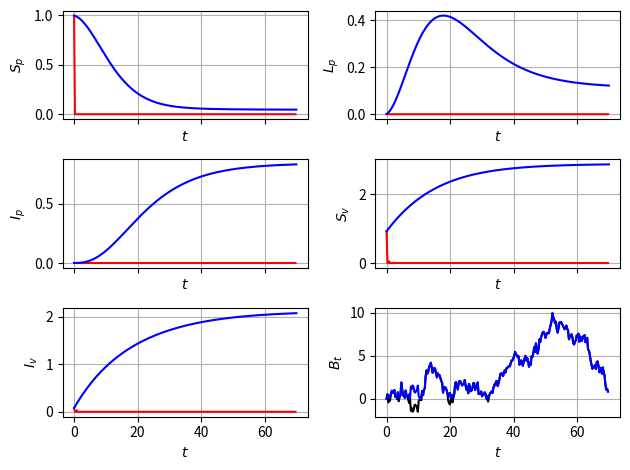

Recreate this plot in Python.
import numpy as np
from scipy.integrate import odeint
import matplotlib.pyplot as plt

'''This file compute the Euler-Maruyama method of tomato system:
We use to solve the SDE system taking the stochastic differential in the parameter 
r_l^tilde dt = r_l dt + sigma_l dB_t
r_i^tilde dt = r_i dt + sigma_i dB_t
gamma^tilde dt=gamma dt +sigma_v dB_t.
'''
########################################################################################################################

num_sims = 5


########################################################################################################################
def brownian_path_sampler(step_size, number_max_of_steps):
    normal_sampler = np.sqrt(step_size) * np.random.randn(number_max_of_steps)
    w_t = np.zeros(number_max_of_steps + 1)
    w_t[1:] = np.cumsum(normal_sampler)

    return (normal_sampler, w_t)


########################################################################################################################
T = 70
N = 2 ** 8
dt = T / N

y_init = np.array([0.998999, 0.001, 0.000001, 0.92, 0.08])

beta_p = 0.1
r_l = 0.01
sigma_l = 15.1
sigma_i = 15.1
sigma_v = 15.1
r_i = 0.01
b = 0.075
beta_v = 0.003
gamma = 0.06
theta = 0.4
mu = 0.3
R_0 = np.sqrt(beta_v * mu * b * beta_p / (r_l * r_l * (r_i + b) * gamma))


########################################################################################################################
def F_func(y, t):
    s_p = y[0]
    l_p = y[1]
    i_p = y[2]
    s_v = y[3]
    i_v = y[4]

    s_p_prime_d = -beta_p * s_p * i_v + r_l * l_p + r_i * i_p
    l_p_prime_d = beta_p * s_p * i_v - b * l_p - r_l * l_p
    i_p_prime_d = b * l_p - r_i * i_p
    s_v_prime_d = - beta_v * s_v * i_p - gamma * s_v + (1 - theta) * mu
    i_v_prime_d = beta_v * s_v * i_p - gamma * i_v + theta * mu
    rhs_d_np_array = np.array([s_p_prime_d, l_p_prime_d, i_p_prime_d, s_v_prime_d, i_v_prime_d])
    return (rhs_d_np_array)


########################################################################################################################
def G_func(y, t):
    s_p = y[0]
    l_p = y[1]
    i_p = y[2]
    s_v = y[3]
    i_v = y[4]

    s_p_prime_s = sigma_l * l_p + sigma_i * i_p
    l_p_prime_s = -sigma_l * l_p
    i_p_prime_s = -sigma_i * i_p
    s_v_prime_s = -sigma_v * s_v
    i_v_prime_s = -sigma_v * i_v
    rhs_s_np_array = np.array([s_p_prime_s, l_p_prime_s, i_p_prime_s, s_v_prime_s, i_v_prime_s])
    return (rhs_s_np_array)


########################################################################################################################

dB, B_t = brownian_path_sampler(dt, N)  # generating the path
b_t = abs(B_t)
ts = np.arange(0, T, dt)
ys = np.zeros((5, N))
ys2 = np.zeros((5, N))

ys[:, 0] = y_init
ys2[:, 0] = y_init
for _ in range(num_sims):
    for i in range(1, ts.size):
        db_i = dB[i - 1]
        t = (i - 1) * dt
        y = ys[:, i - 1]
        y_next = y + F_func(y, t) * dt + G_func(y, t) * dB[i - 1]

        sign_y = np.sign(y_next)
        for i in np.arange(4):
            index = sign_y[i]
            if np.sign(index) == -1:
                db_i = -db_i

        y_next = y + F_func(y, t) * dt + G_func(y, t) * db_i
        ys[:, i] = y_next
        ys2[:, i] = ys[:, i]

########################################################################################################################
######################################### DETERMINISTIC SOLUTION #######################################################
def rhs(y, t_zero):
    s_p = y[0]
    l_p = y[1]
    i_p = y[2]
    s_v = y[3]
    i_v = y[4]

    s_p_prime = r_l * l_p + r_i * i_p - beta_p * s_p * i_v
    l_p_prime = beta_p * s_p * i_v - b * l_p - r_l * l_p
    i_p_prime = b * l_p - r_i * i_p
    s_v_prime = - beta_v * s_v * i_p - gamma * s_v + (1 - theta) * mu
    i_v_prime = beta_v * s_v * i_p - gamma * i_v + theta * mu
    rhs_np_array = np.array([s_p_prime, l_p_prime, i_p_prime, s_v_prime, i_v_prime])
    return (rhs_np_array)


y_zero = np.array([0.998999, 0.001, 0.000001, 0.92, 0.08])
t = np.linspace(0, T, N)
sol = odeint(rhs, y_zero, t)

########################################################################################################################
########################################################################################################################
fig, axs = plt.subplots(3, 2, sharex=True)
fig.subplots_adjust(left=0.08, right=0.98, wspace=0.3)
ax0 = axs[0, 0]
ax0.plot(ts, ys[0, :], color='r', label="Stochastic Solution")
#ax0.plot(ts, ys2[0,:],color = 'g',linestyle=':', label="Stochastic abosulte Solution")
ax0.plot(t, sol[:, 0], color='b', label="Deterministic Solution")
ax0.set_xlabel('$t$')
ax0.set_ylabel('$S_p$')
ax0.grid(True)

ax1 = axs[0, 1]
ax1.plot(ts, ys[1, :], color='r', label="Stochastic Solution")
#ax1.plot(ts, ys2[1,:],color = 'g',linestyle=':', label="Stochastic aboslute Solution")
ax1.plot(t, sol[:, 1], color='b', label="Deterministic Solution")
ax1.set_xlabel('$t$')
ax1.set_ylabel('$L_p$')
ax1.grid(True)

ax2 = axs[1, 0]
ax2.plot(ts, ys[2, :], color='r', label="Stochastic Solution")
#ax2.plot(ts, ys2[2,:],color = 'g',linestyle=':', label="Stochastic absolute Solution")
ax2.plot(t, sol[:, 2], color='b', label="Deterministic Solution")
ax2.set_xlabel('$t$')
ax2.set_ylabel('$I_p$')
ax2.grid(True)

ax3 = axs[1, 1]
ax3.plot(ts, ys[3, :], color='r', label="Stochastic Solution")
#ax3.plot(ts, ys2[3,:],color = 'g',linestyle=':', label="Stochastic absolute Solution")
ax3.plot(t, sol[:, 3], color='b', label="Deterministic Solution")
ax3.set_xlabel('$t$')
ax3.set_ylabel('$S_v$')
ax3.grid(True)

ax4 = axs[2, 0]
ax4.plot(ts, ys[4, :], color='r', label="Stochastic Solution")
#ax4.plot(ts, ys2[4,:],color = 'g',linestyle=':', label="Stochastic absolute Solution")
ax4.plot(t, sol[:, 4], color='b', label="Deterministic Solution")
ax4.set_xlabel('$t$')
ax4.set_ylabel('$I_v$')
ax4.grid(True)

ax5 = axs[2, 1]
ax5.plot(ts, B_t[0:N], color='k', label="Stochastic Solution")
ax5.plot(ts, b_t[0:N], color='b', label="Stochastic Solution")
ax5.set_xlabel('$t$')
ax5.set_ylabel('$B_t$')
ax5.grid(True)

plt.tight_layout()

print(R_0)
########################################################################################################################
########################################################################################################################
plt.show()